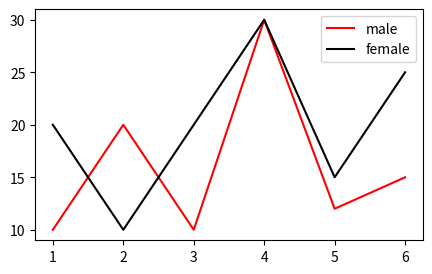

This figure's Python source:
import matplotlib.pyplot as plt

x=[1,2,3,4,5,6]
y=[10,20,10,30,12,15]
y1=[20,10,20,30,15,25]
plt.figure(figsize=[5,3])
plt.plot(x,y,color= "red" ,label= "male")
plt.plot(x,y1,color= "black",label= "female")
plt.legend()
plt.show()